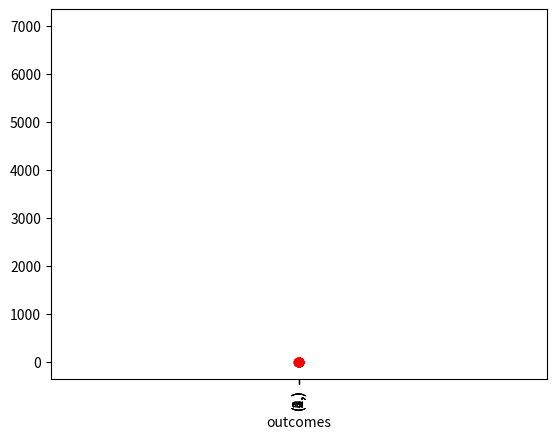

Reproduce this figure in Python.
import numpy as np
import pandas as pd
import matplotlib.pyplot as plt

%config InlineBackend.figure_format = 'retina'

#発生させる乱数の個数
size = 10000

seed = np.random.SeedSequence().entropy
print(seed)
rng = np.random.default_rng(seed=seed)
rng

arr1 = rng.random((3, 3))
arr1

x = rng.permuted(np.arange(10))
x

from scipy.stats import bernoulli

p = 0.3
r = bernoulli.rvs(p, size=size, random_state=rng)
pd.DataFrame({"outcomes":r}).value_counts().plot.bar();

def bernoulli_trial(p, rng):
  if rng.random() < p:
    return 1
  else:
    return 0

outcomes = list()
for _ in range(size):
  outcomes.append(bernoulli_trial(0.3, rng))
outcomes = np.array(outcomes)
pd.DataFrame({"outcomes":outcomes}).value_counts().plot.bar();

r = (rng.random(size=size) < 0.3) * 1
pd.DataFrame({"outcomes":r}).value_counts().plot.bar();

from scipy.stats import binom

n, p = 8, 0.4
x = np.arange(n+1)
plt.plot(x, binom.pmf(x, n, p), 'bo')
plt.vlines(x, 0, binom.pmf(x, n, p), colors='b');

r = rng.binomial(n, p, size=size)
#r = binom.rvs(n, p, size=size, random_state=rng)
pd.DataFrame({"outcomes":r}).value_counts().sort_index().plot.bar();

from scipy.stats import norm

x = np.linspace(-3, 3, 601)
plt.plot(x, norm.pdf(x), 'r-');

r = rng.standard_normal(size=size)
#r = norm.rvs(size=size, random_state=rng)
plt.plot(x, norm.pdf(x), 'r-') # 上と同じ
plt.hist(r, density=True, bins='auto', histtype='stepfilled', alpha=0.2);

print(norm.ppf(0.01))
print(norm.ppf(0.99))

# これは標準正規分布
plt.plot(x, norm.pdf(x), 'r-')

# こちらが標準正規分布でない正規分布
loc, scale = 0.2, 0.5
plt.plot(x, norm.pdf(x, loc=loc, scale=scale), 'b-');

r = rng.normal(size=size, loc=loc, scale=scale)
#r = norm.rvs(size=size, loc=loc, scale=scale)
plt.plot(x, norm.pdf(x, loc=loc, scale=scale), 'b-')
plt.hist(r, density=True, bins='auto', histtype='stepfilled', alpha=0.2);

r = norm.rvs(size=size) * scale + loc
#r = rng.standard_normal(size=size) * scale + loc
plt.plot(x, norm.pdf(x, loc=loc, scale=scale), 'b-')
plt.hist(r, density=True, bins='auto', histtype='stepfilled', alpha=0.2);

x = np.linspace(-3, 3, 601)
y = np.linspace(-3, 3, 601)
X, Y = np.meshgrid(x, y)
pos = np.stack([X, Y], axis=2)

from scipy.stats import multivariate_normal

cov = [[1, 0.2], [0.2, 1]]
ax = plt.subplot(1,1,1)
ax.contourf(X, Y, multivariate_normal.pdf(pos, cov=cov))
ax.set_aspect('equal');

r = multivariate_normal.rvs(size=size, cov=cov, random_state=rng)
ax = plt.subplot(1,1,1)
ax.plot(r[:,0], r[:,1], 'o', alpha=0.1)
ax.axis('equal');

cov = np.array([[1, 0.2], [0.2, 1]])
cov_L = np.linalg.cholesky(cov)
print(cov_L)
print(cov_L @ cov_L.T)

def F_inverse(u, l):
  return - np.log(1 - u) / l

from scipy.stats import expon

l = 2.0
x = np.linspace(0, 5, 501)
r = F_inverse(rng.random(size), l)
plt.hist(r, density=True, bins='auto', histtype='stepfilled', alpha=0.2);
plt.plot(x, expon.pdf(x, scale=1/l), 'b-');

from scipy.stats import gamma

a = 3.0
x = np.linspace(0, 10, 501)
plt.plot(x, gamma.pdf(x, a), 'r-');

r = rng.gamma(a, size=size)
#r = gamma.rvs(a, size=size, random_state=rng)
plt.plot(x, gamma.pdf(x, a), 'r-') # 上と同じ
plt.hist(r, density=True, bins='auto', histtype='stepfilled', alpha=0.2);

from scipy.stats import beta

a = 3.0
b = 2.0
x = np.linspace(0, 1, 101)
plt.plot(x, beta.pdf(x, a, b), 'r-');

r = rng.beta(a, b, size=size)
#r = beta.rvs(a, b, size=size, random_state=rng)
plt.plot(x, beta.pdf(x, a, b), 'r-') # 上と同じ
plt.hist(r, density=True, bins='auto', histtype='stepfilled', alpha=0.2);

ra = rng.gamma(a, size=size)
rb = rng.gamma(b, size=size)
r = ra / (ra + rb)
plt.plot(x, beta.pdf(x, a, b), 'r-') # 上と同じ
plt.hist(r, density=True, bins='auto', histtype='stepfilled', alpha=0.2);

p = np.array([0.3, 0.25, 0.2, 0.15, 0.1])
k = len(p)

plt.plot(np.arange(k), p, 'ro')
plt.vlines(np.arange(k), 0, p, colors='r');

r = rng.choice(np.arange(k), p=p, size=size)
pd.DataFrame({"outcomes":r}).value_counts().plot.bar(color='r');

r = (p.cumsum().reshape(1, -1) < rng.random(size=size).reshape(-1, 1)).sum(-1)
pd.DataFrame({"outcomes":r}).value_counts().plot.bar(color='r');

from scipy.stats import gumbel_r

x = np.linspace(-2, 8, 1001)
plt.plot(x, gumbel_r.pdf(x), 'r-');

r = rng.gumbel(size=size)
#r = gumbel_r.rvs(size=size, random_state=rng)
plt.hist(r, density=True, bins='auto', histtype='stepfilled', alpha=0.2)
plt.plot(x, gumbel_r.pdf(x), 'r-') # 上と同じ
plt.hist(r, density=True, bins='auto', histtype='stepfilled', alpha=0.2);

r = (np.log(p + 1e-10) + rng.gumbel(size=(size, k))).argmax(-1)
pd.DataFrame({"outcomes":r}).value_counts().plot.bar(color='r');

